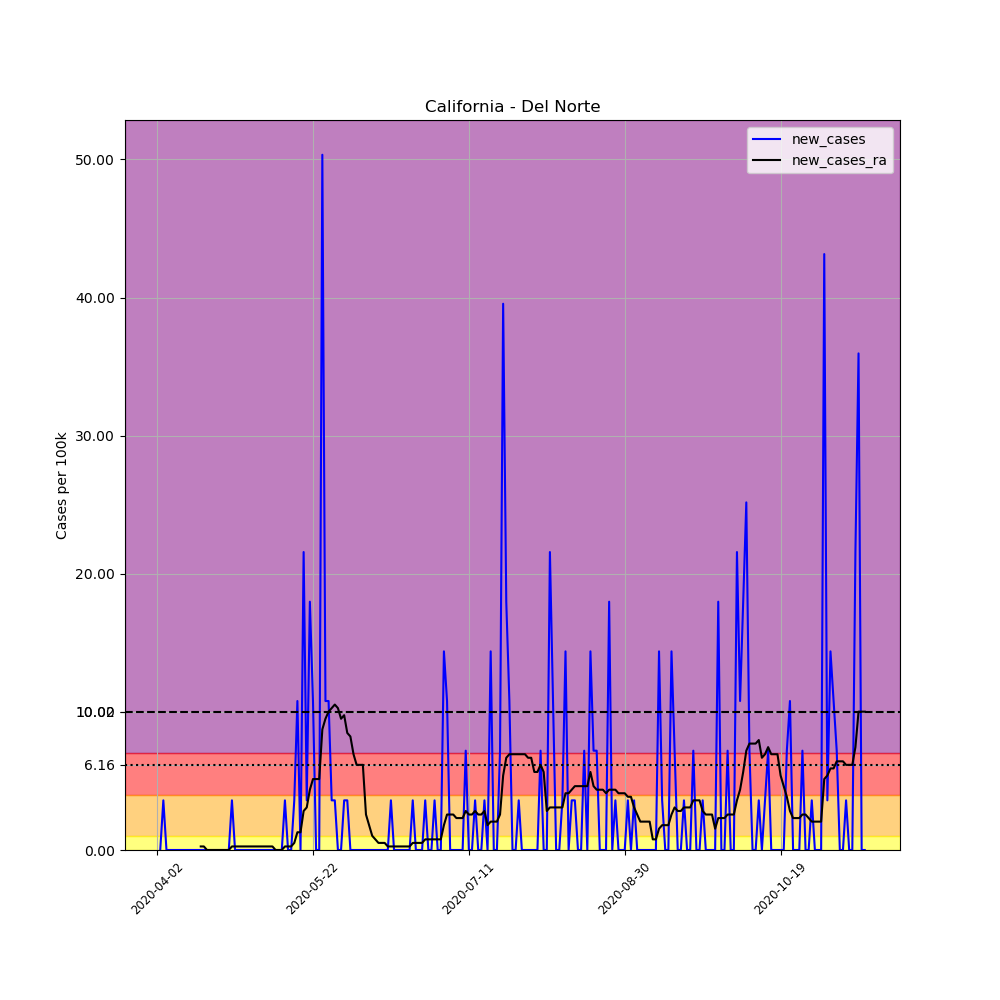

The file beside this chart, header and first rows:
, date, county, state, fips, cases, deaths, COUNTY, STNAME, CTYNAME, POPESTIMATE2019, per_100k, new_cases, new_cases_ra
525230, 2020-04-02, Del Norte, California, 6015, 1, 0, 15, California, Del Norte, 27812, 3.596, , 
525231, 2020-04-03, Del Norte, California, 6015, 1, 0, 15, California, Del Norte, 27812, 3.596, 0.0, 
525232, 2020-04-04, Del Norte, California, 6015, 2, 0, 15, California, Del Norte, 27812, 7.191, 3.596, 
525233, 2020-04-05, Del Norte, California, 6015, 2, 0, 15, California, Del Norte, 27812, 7.191, 0.0, 
525234, 2020-04-06, Del Norte, California, 6015, 2, 0, 15, California, Del Norte, 27812, 7.191, 0.0, 
525235, 2020-04-07, Del Norte, California, 6015, 2, 0, 15, California, Del Norte, 27812, 7.191, 0.0, 
525236, 2020-04-08, Del Norte, California, 6015, 2, 0, 15, California, Del Norte, 27812, 7.191, 0.0, 
525237, 2020-04-09, Del Norte, California, 6015, 2, 0, 15, California, Del Norte, 27812, 7.191, 0.0, 
525238, 2020-04-10, Del Norte, California, 6015, 2, 0, 15, California, Del Norte, 27812, 7.191, 0.0, 
525239, 2020-04-11, Del Norte, California, 6015, 2, 0, 15, California, Del Norte, 27812, 7.191, 0.0, 
525240, 2020-04-12, Del Norte, California, 6015, 2, 0, 15, California, Del Norte, 27812, 7.191, 0.0, 
525241, 2020-04-13, Del Norte, California, 6015, 2, 0, 15, California, Del Norte, 27812, 7.191, 0.0, 
525242, 2020-04-14, Del Norte, California, 6015, 2, 0, 15, California, Del Norte, 27812, 7.191, 0.0, 
525243, 2020-04-15, Del Norte, California, 6015, 2, 0, 15, California, Del Norte, 27812, 7.191, 0.0, 
525244, 2020-04-16, Del Norte, California, 6015, 2, 0, 15, California, Del Norte, 27812, 7.191, 0.0, 0.2568
525245, 2020-04-17, Del Norte, California, 6015, 2, 0, 15, California, Del Norte, 27812, 7.191, 0.0, 0.2568
525246, 2020-04-18, Del Norte, California, 6015, 2, 0, 15, California, Del Norte, 27812, 7.191, 0.0, 0.0
525247, 2020-04-19, Del Norte, California, 6015, 2, 0, 15, California, Del Norte, 27812, 7.191, 0.0, 0.0
525248, 2020-04-20, Del Norte, California, 6015, 2, 0, 15, California, Del Norte, 27812, 7.191, 0.0, 0.0
525249, 2020-04-21, Del Norte, California, 6015, 2, 0, 15, California, Del Norte, 27812, 7.191, 0.0, 0.0
525250, 2020-04-22, Del Norte, California, 6015, 2, 0, 15, California, Del Norte, 27812, 7.191, 0.0, 0.0
525251, 2020-04-23, Del Norte, California, 6015, 2, 0, 15, California, Del Norte, 27812, 7.191, 0.0, 0.0
525252, 2020-04-24, Del Norte, California, 6015, 2, 0, 15, California, Del Norte, 27812, 7.191, 0.0, 0.0
525253, 2020-04-25, Del Norte, California, 6015, 2, 0, 15, California, Del Norte, 27812, 7.191, 0.0, 0.0
525254, 2020-04-26, Del Norte, California, 6015, 3, 0, 15, California, Del Norte, 27812, 10.79, 3.596, 0.2568
525255, 2020-04-27, Del Norte, California, 6015, 3, 0, 15, California, Del Norte, 27812, 10.79, 0.0, 0.2568
525256, 2020-04-28, Del Norte, California, 6015, 3, 0, 15, California, Del Norte, 27812, 10.79, 0.0, 0.2568
525257, 2020-04-29, Del Norte, California, 6015, 3, 0, 15, California, Del Norte, 27812, 10.79, 0.0, 0.2568
525258, 2020-04-30, Del Norte, California, 6015, 3, 0, 15, California, Del Norte, 27812, 10.79, 0.0, 0.2568
525259, 2020-05-01, Del Norte, California, 6015, 3, 0, 15, California, Del Norte, 27812, 10.79, 0.0, 0.2568
525260, 2020-05-02, Del Norte, California, 6015, 3, 0, 15, California, Del Norte, 27812, 10.79, 0.0, 0.2568
525261, 2020-05-03, Del Norte, California, 6015, 3, 0, 15, California, Del Norte, 27812, 10.79, 0.0, 0.2568
525262, 2020-05-04, Del Norte, California, 6015, 3, 0, 15, California, Del Norte, 27812, 10.79, 0.0, 0.2568
525263, 2020-05-05, Del Norte, California, 6015, 3, 0, 15, California, Del Norte, 27812, 10.79, 0.0, 0.2568
525264, 2020-05-06, Del Norte, California, 6015, 3, 0, 15, California, Del Norte, 27812, 10.79, 0.0, 0.2568
525265, 2020-05-07, Del Norte, California, 6015, 3, 0, 15, California, Del Norte, 27812, 10.79, 0.0, 0.2568
525266, 2020-05-08, Del Norte, California, 6015, 3, 0, 15, California, Del Norte, 27812, 10.79, 0.0, 0.2568
525267, 2020-05-09, Del Norte, California, 6015, 3, 0, 15, California, Del Norte, 27812, 10.79, 0.0, 0.2568
525268, 2020-05-10, Del Norte, California, 6015, 3, 0, 15, California, Del Norte, 27812, 10.79, 0.0, 0.0
525269, 2020-05-11, Del Norte, California, 6015, 3, 0, 15, California, Del Norte, 27812, 10.79, 0.0, 0.0
525270, 2020-05-12, Del Norte, California, 6015, 3, 0, 15, California, Del Norte, 27812, 10.79, 0.0, 0.0
525271, 2020-05-13, Del Norte, California, 6015, 4, 0, 15, California, Del Norte, 27812, 14.38, 3.596, 0.2568
525272, 2020-05-14, Del Norte, California, 6015, 4, 0, 15, California, Del Norte, 27812, 14.38, 0.0, 0.2568
525273, 2020-05-15, Del Norte, California, 6015, 4, 0, 15, California, Del Norte, 27812, 14.38, 0.0, 0.2568
525274, 2020-05-16, Del Norte, California, 6015, 5, 0, 15, California, Del Norte, 27812, 17.98, 3.596, 0.5137
525275, 2020-05-17, Del Norte, California, 6015, 8, 0, 15, California, Del Norte, 27812, 28.76, 10.79, 1.284
525276, 2020-05-18, Del Norte, California, 6015, 8, 0, 15, California, Del Norte, 27812, 28.76, 0.0, 1.284
525277, 2020-05-19, Del Norte, California, 6015, 14, 0, 15, California, Del Norte, 27812, 50.34, 21.57, 2.825
525278, 2020-05-20, Del Norte, California, 6015, 15, 0, 15, California, Del Norte, 27812, 53.93, 3.596, 3.082
525279, 2020-05-21, Del Norte, California, 6015, 20, 0, 15, California, Del Norte, 27812, 71.91, 17.98, 4.366
525280, 2020-05-22, Del Norte, California, 6015, 23, 0, 15, California, Del Norte, 27812, 82.7, 10.79, 5.137
525281, 2020-05-23, Del Norte, California, 6015, 23, 0, 15, California, Del Norte, 27812, 82.7, 0.0, 5.137
525282, 2020-05-24, Del Norte, California, 6015, 23, 0, 15, California, Del Norte, 27812, 82.7, 0.0, 5.137
525283, 2020-05-25, Del Norte, California, 6015, 37, 0, 15, California, Del Norte, 27812, 133, 50.34, 8.732
525284, 2020-05-26, Del Norte, California, 6015, 40, 0, 15, California, Del Norte, 27812, 143.8, 10.79, 9.503
525285, 2020-05-27, Del Norte, California, 6015, 43, 0, 15, California, Del Norte, 27812, 154.6, 10.79, 10.02
525286, 2020-05-28, Del Norte, California, 6015, 44, 0, 15, California, Del Norte, 27812, 158.2, 3.596, 10.27
525287, 2020-05-29, Del Norte, California, 6015, 45, 0, 15, California, Del Norte, 27812, 161.8, 3.596, 10.53
525288, 2020-05-30, Del Norte, California, 6015, 45, 0, 15, California, Del Norte, 27812, 161.8, 0.0, 10.27
525289, 2020-05-31, Del Norte, California, 6015, 45, 0, 15, California, Del Norte, 27812, 161.8, 0.0, 9.503
... 168 more rows
